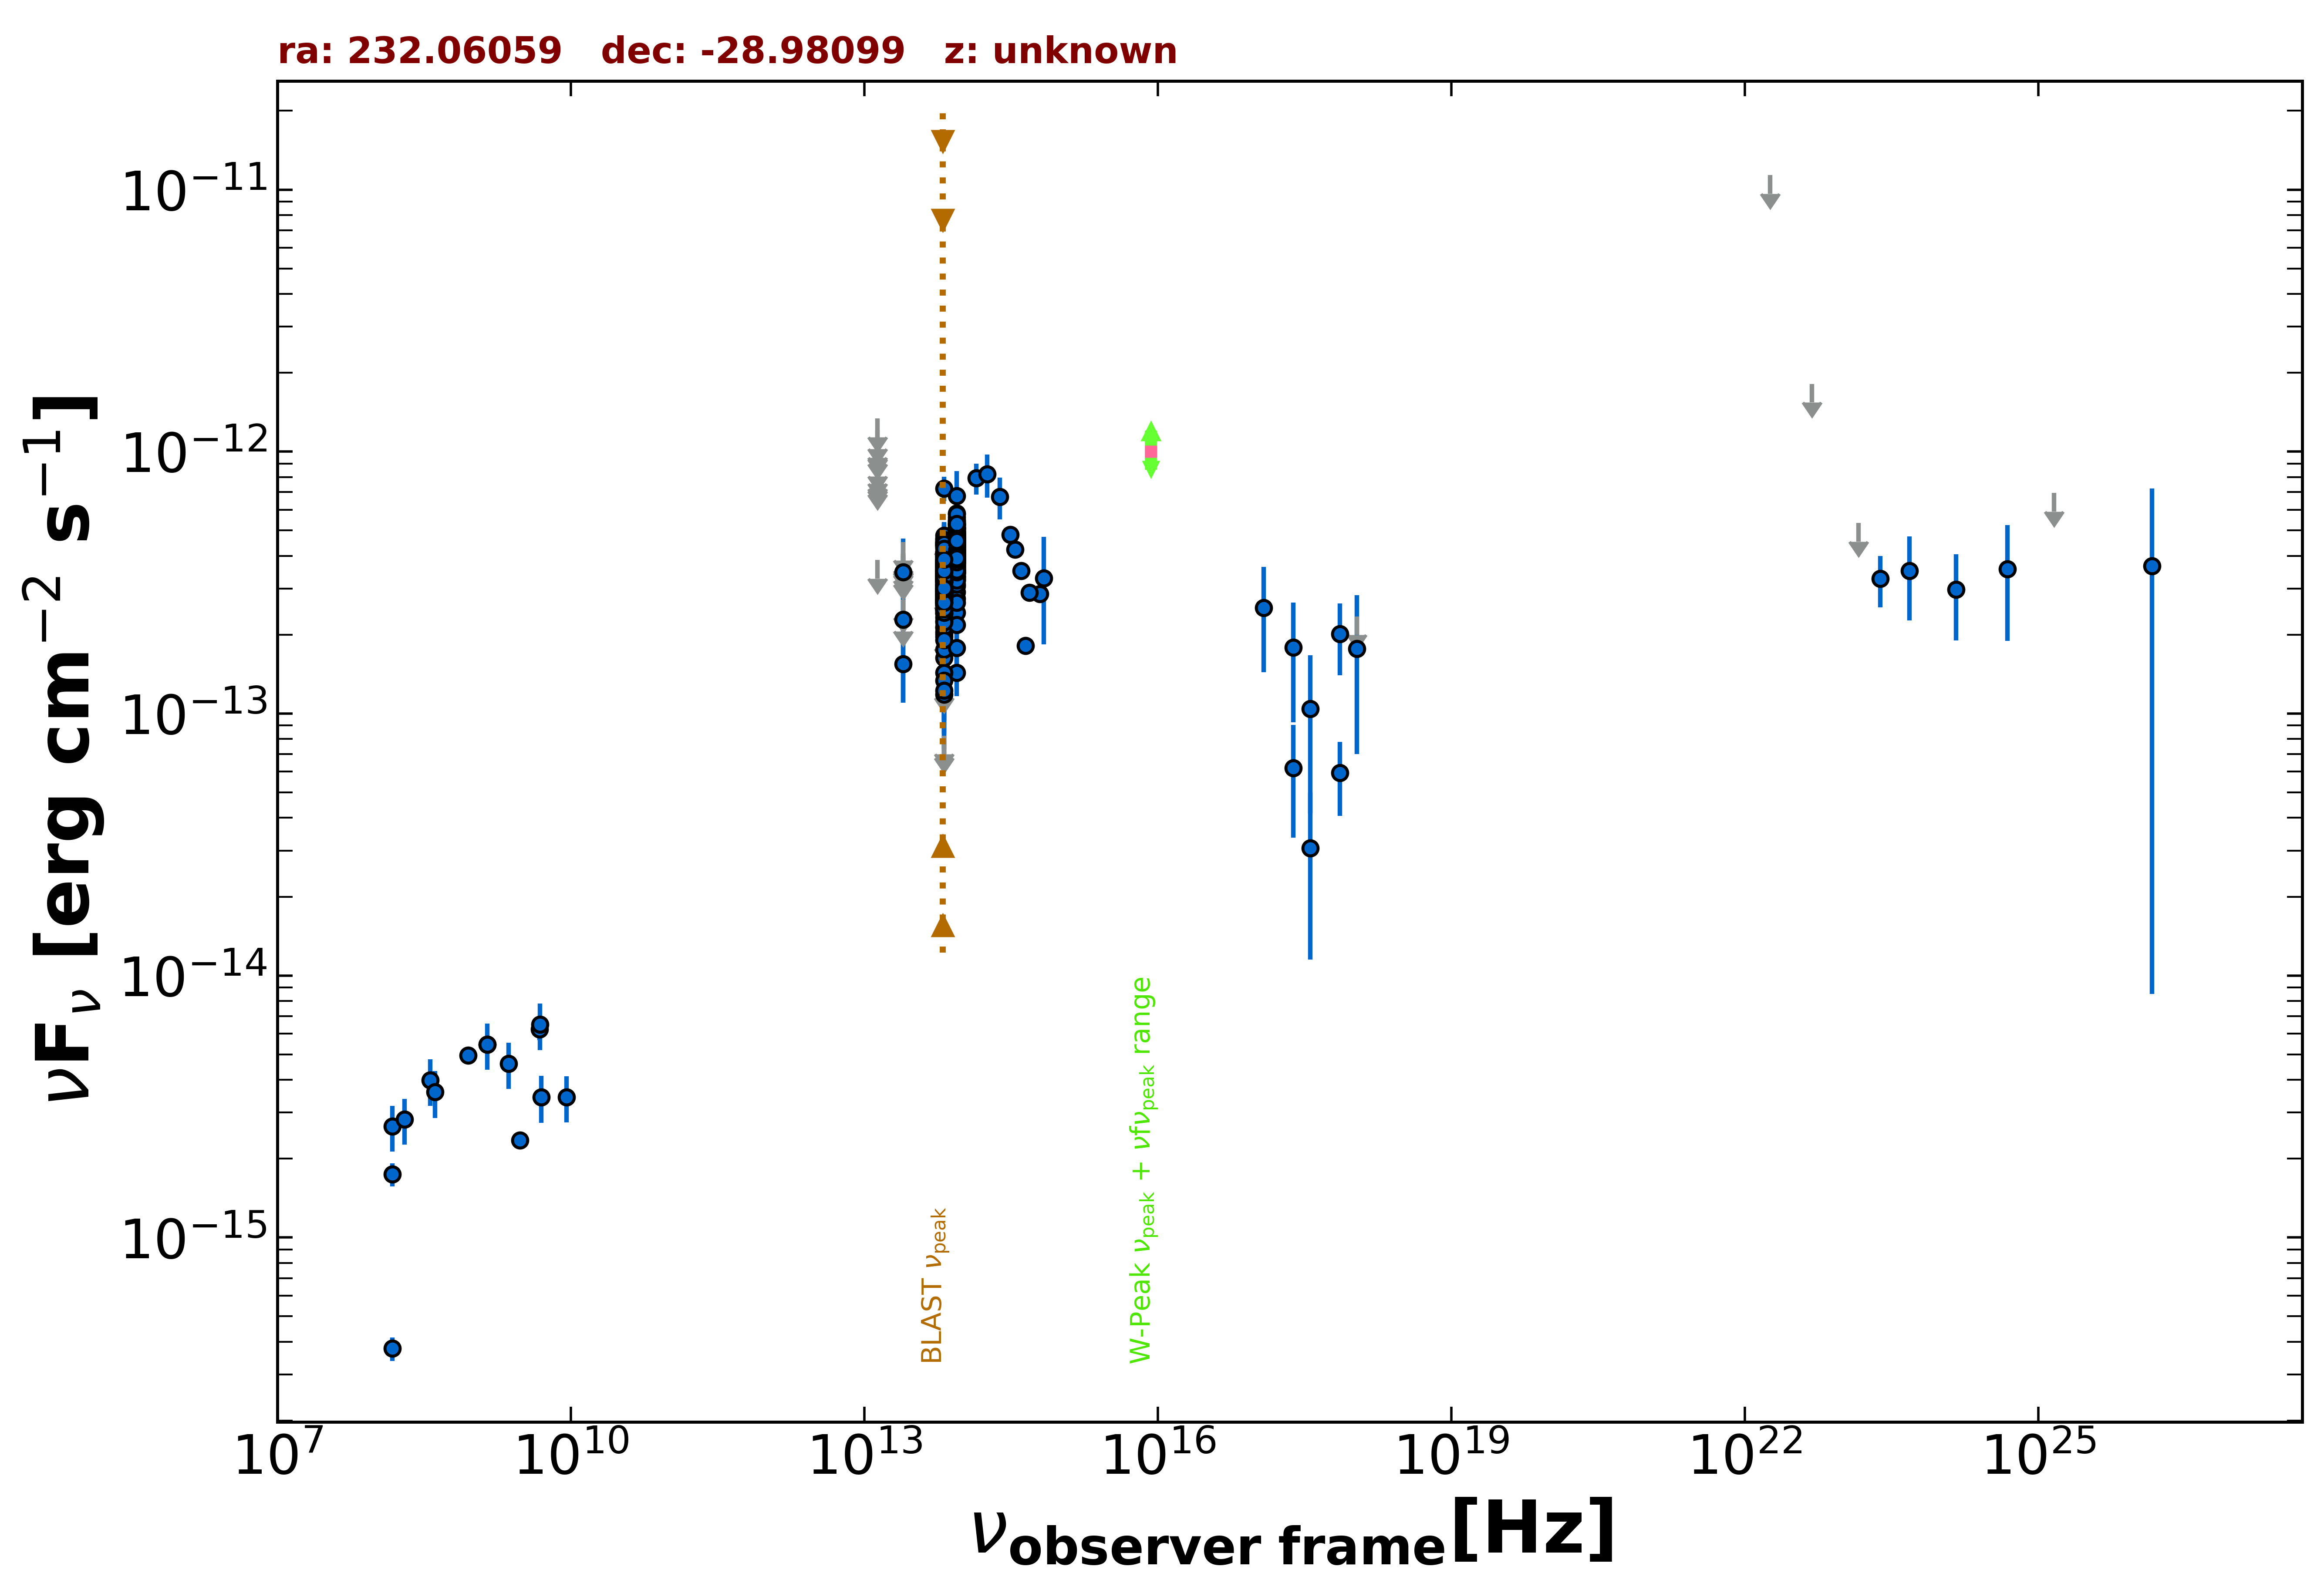

Source data for this figure (header and first rows):
freq., flux, err_flux, MJD_start, MJD_end, flag, catalog, reference
1.400e+09, 5.459e-15, 1.915e-16, 55000, 55000, , NVSS, Condon et al. 1998  AJ  115  1693
8.870e+08, 4.957e-15, 3.515e-16, 55000, 55000, , RACS, Hale et al. 2021  PASA  38  e058
3.000e+09, 2.355e-15, 6.900e-17, 55000, 55000, , VLASSQL, Gordon et al. 2021  ApJS  255  30
2.418e+17, 6.206e-14, 2.846e-14, 57298, 58388, , 1OUSX, Giommi et al. in preparation
3.627e+17, 3.070e-14, 1.919e-14, 57298, 58388, , 1OUSX, Giommi et al. in preparation
7.253e+17, 5.932e-14, 1.858e-14, 57298, 58388, , 1OUSX, Giommi et al. in preparation
1.088e+18, 2.350e-13, 0.000e+00, 57298, 58388, UL, 1OUSX, Giommi et al. in preparation
1.500e+08, 3.767e-16, 3.885e-17, 55000, 55000, , TGSS150, Intema et al. 2017  A&A  598  A781
1.500e+08, 1.744e-15, 1.745e-16, 55000, 55000, , TGSS150, Intema et al. 2017  A&A  598  A781
4.800e+09, 6.240e-15, 5.760e-16, 55000, 55000, , PMN, Griffith et al. 1993-1996  VizieR  VIII/…
1.389e+14, 7.920e-13, 1.068e-13, 55000, 55000, , 2MASS, Skrutskie et al. 2006  AJ  131  1163
1.804e+14, 8.194e-13, 1.533e-13, 55000, 55000, , 2MASS, Skrutskie et al. 2006  AJ  131  1163
2.427e+14, 6.729e-13, 1.215e-13, 55000, 55000, , 2MASS, Skrutskie et al. 2006  AJ  131  1163
8.817e+13, 4.125e-13, 3.000e-15, 55000, 55000, , UNWISE, Schlafly et al. 2019  ApJS  240  30
6.517e+13, 3.247e-13, 4.350e-15, 55000, 55000, , UNWISE, Schlafly et al. 2019  ApJS  240  30
8.817e+13, 4.559e-13, 1.300e-14, 55000, 55000, , WISE, Wright et al. 2010  AJ  140  1868
6.517e+13, 3.400e-13, 1.250e-14, 55000, 55000, , WISE, Wright et al. 2010  AJ  140  1868
2.498e+13, 1.547e-13, 4.450e-14, 55000, 55000, , WISE, Wright et al. 2010  AJ  140  1868
1.363e+13, 3.858e-13, 0.000e+00, 55000, 55000, UL, WISE, Wright et al. 2010  AJ  140  1868
8.817e+13, 4.530e-13, 3.175e-14, 56887, 56887, , NEOWISE, Mainzer et al. 2014  ApJ  792  30
6.517e+13, 4.532e-13, 4.855e-14, 56887, 56887, , NEOWISE, Mainzer et al. 2014  ApJ  792  30
8.817e+13, 3.949e-13, 3.020e-14, 56886, 56886, , NEOWISE, Mainzer et al. 2014  ApJ  792  30
6.517e+13, 3.783e-13, 5.560e-14, 56886, 56886, , NEOWISE, Mainzer et al. 2014  ApJ  792  30
8.817e+13, 3.877e-13, 3.075e-14, 56886, 56886, , NEOWISE, Mainzer et al. 2014  ApJ  792  30
6.517e+13, 3.019e-13, 4.100e-14, 56886, 56886, , NEOWISE, Mainzer et al. 2014  ApJ  792  30
8.817e+13, 4.476e-13, 4.835e-14, 56887, 56887, , NEOWISE, Mainzer et al. 2014  ApJ  792  30
6.517e+13, 2.534e-13, 4.220e-14, 56887, 56887, , NEOWISE, Mainzer et al. 2014  ApJ  792  30
8.817e+13, 4.262e-13, 3.655e-14, 56887, 56887, , NEOWISE, Mainzer et al. 2014  ApJ  792  30
6.517e+13, 3.208e-13, 3.940e-14, 56887, 56887, , NEOWISE, Mainzer et al. 2014  ApJ  792  30
8.817e+13, 5.431e-13, 3.305e-14, 56886, 56886, , NEOWISE, Mainzer et al. 2014  ApJ  792  30
6.517e+13, 2.923e-13, 4.215e-14, 56886, 56886, , NEOWISE, Mainzer et al. 2014  ApJ  792  30
8.817e+13, 4.726e-13, 3.005e-14, 56887, 56887, , NEOWISE, Mainzer et al. 2014  ApJ  792  30
6.517e+13, 3.878e-13, 4.620e-14, 56887, 56887, , NEOWISE, Mainzer et al. 2014  ApJ  792  30
8.817e+13, 4.521e-13, 3.290e-14, 56886, 56886, , NEOWISE, Mainzer et al. 2014  ApJ  792  30
6.517e+13, 3.808e-13, 4.185e-14, 56886, 56886, , NEOWISE, Mainzer et al. 2014  ApJ  792  30
8.817e+13, 4.831e-13, 4.185e-14, 56887, 56887, , NEOWISE, Mainzer et al. 2014  ApJ  792  30
6.517e+13, 3.521e-13, 3.995e-14, 56887, 56887, , NEOWISE, Mainzer et al. 2014  ApJ  792  30
8.817e+13, 4.123e-13, 2.965e-14, 56887, 56887, , NEOWISE, Mainzer et al. 2014  ApJ  792  30
6.517e+13, 3.403e-13, 4.150e-14, 56887, 56887, , NEOWISE, Mainzer et al. 2014  ApJ  792  30
8.817e+13, 4.730e-13, 3.050e-14, 56886, 56886, , NEOWISE, Mainzer et al. 2014  ApJ  792  30
6.517e+13, 2.912e-13, 4.580e-14, 56886, 56886, , NEOWISE, Mainzer et al. 2014  ApJ  792  30
8.817e+13, 4.258e-13, 2.945e-14, 56887, 56887, , NEOWISE, Mainzer et al. 2014  ApJ  792  30
6.517e+13, 3.214e-13, 4.245e-14, 56887, 56887, , NEOWISE, Mainzer et al. 2014  ApJ  792  30
8.817e+13, 4.011e-13, 3.220e-14, 56887, 56887, , NEOWISE, Mainzer et al. 2014  ApJ  792  30
6.517e+13, 4.676e-13, 5.610e-14, 56887, 56887, , NEOWISE, Mainzer et al. 2014  ApJ  792  30
8.817e+13, 3.898e-13, 3.775e-14, 57964, 57964, , NEOWISE, Mainzer et al. 2014  ApJ  792  30
6.517e+13, 2.676e-13, 4.580e-14, 57964, 57964, , NEOWISE, Mainzer et al. 2014  ApJ  792  30
8.817e+13, 4.431e-13, 2.860e-14, 57964, 57964, , NEOWISE, Mainzer et al. 2014  ApJ  792  30
6.517e+13, 3.232e-13, 4.480e-14, 57964, 57964, , NEOWISE, Mainzer et al. 2014  ApJ  792  30
8.817e+13, 3.062e-13, 3.480e-14, 57965, 57965, , NEOWISE, Mainzer et al. 2014  ApJ  792  30
6.517e+13, 3.185e-13, 5.425e-14, 57965, 57965, , NEOWISE, Mainzer et al. 2014  ApJ  792  30
8.817e+13, 4.350e-13, 2.925e-14, 57965, 57965, , NEOWISE, Mainzer et al. 2014  ApJ  792  30
6.517e+13, 2.642e-13, 4.895e-14, 57965, 57965, , NEOWISE, Mainzer et al. 2014  ApJ  792  30
8.817e+13, 3.254e-13, 3.605e-14, 57964, 57964, , NEOWISE, Mainzer et al. 2014  ApJ  792  30
6.517e+13, 2.474e-13, 3.840e-14, 57964, 57964, , NEOWISE, Mainzer et al. 2014  ApJ  792  30
8.817e+13, 3.699e-13, 2.795e-14, 57965, 57965, , NEOWISE, Mainzer et al. 2014  ApJ  792  30
6.517e+13, 3.325e-13, 4.300e-14, 57965, 57965, , NEOWISE, Mainzer et al. 2014  ApJ  792  30
8.817e+13, 3.542e-13, 2.745e-14, 57965, 57965, , NEOWISE, Mainzer et al. 2014  ApJ  792  30
6.517e+13, 2.708e-13, 4.635e-14, 57965, 57965, , NEOWISE, Mainzer et al. 2014  ApJ  792  30
8.817e+13, 4.827e-13, 3.245e-14, 57967, 57967, , NEOWISE, Mainzer et al. 2014  ApJ  792  30
... 520 more rows
